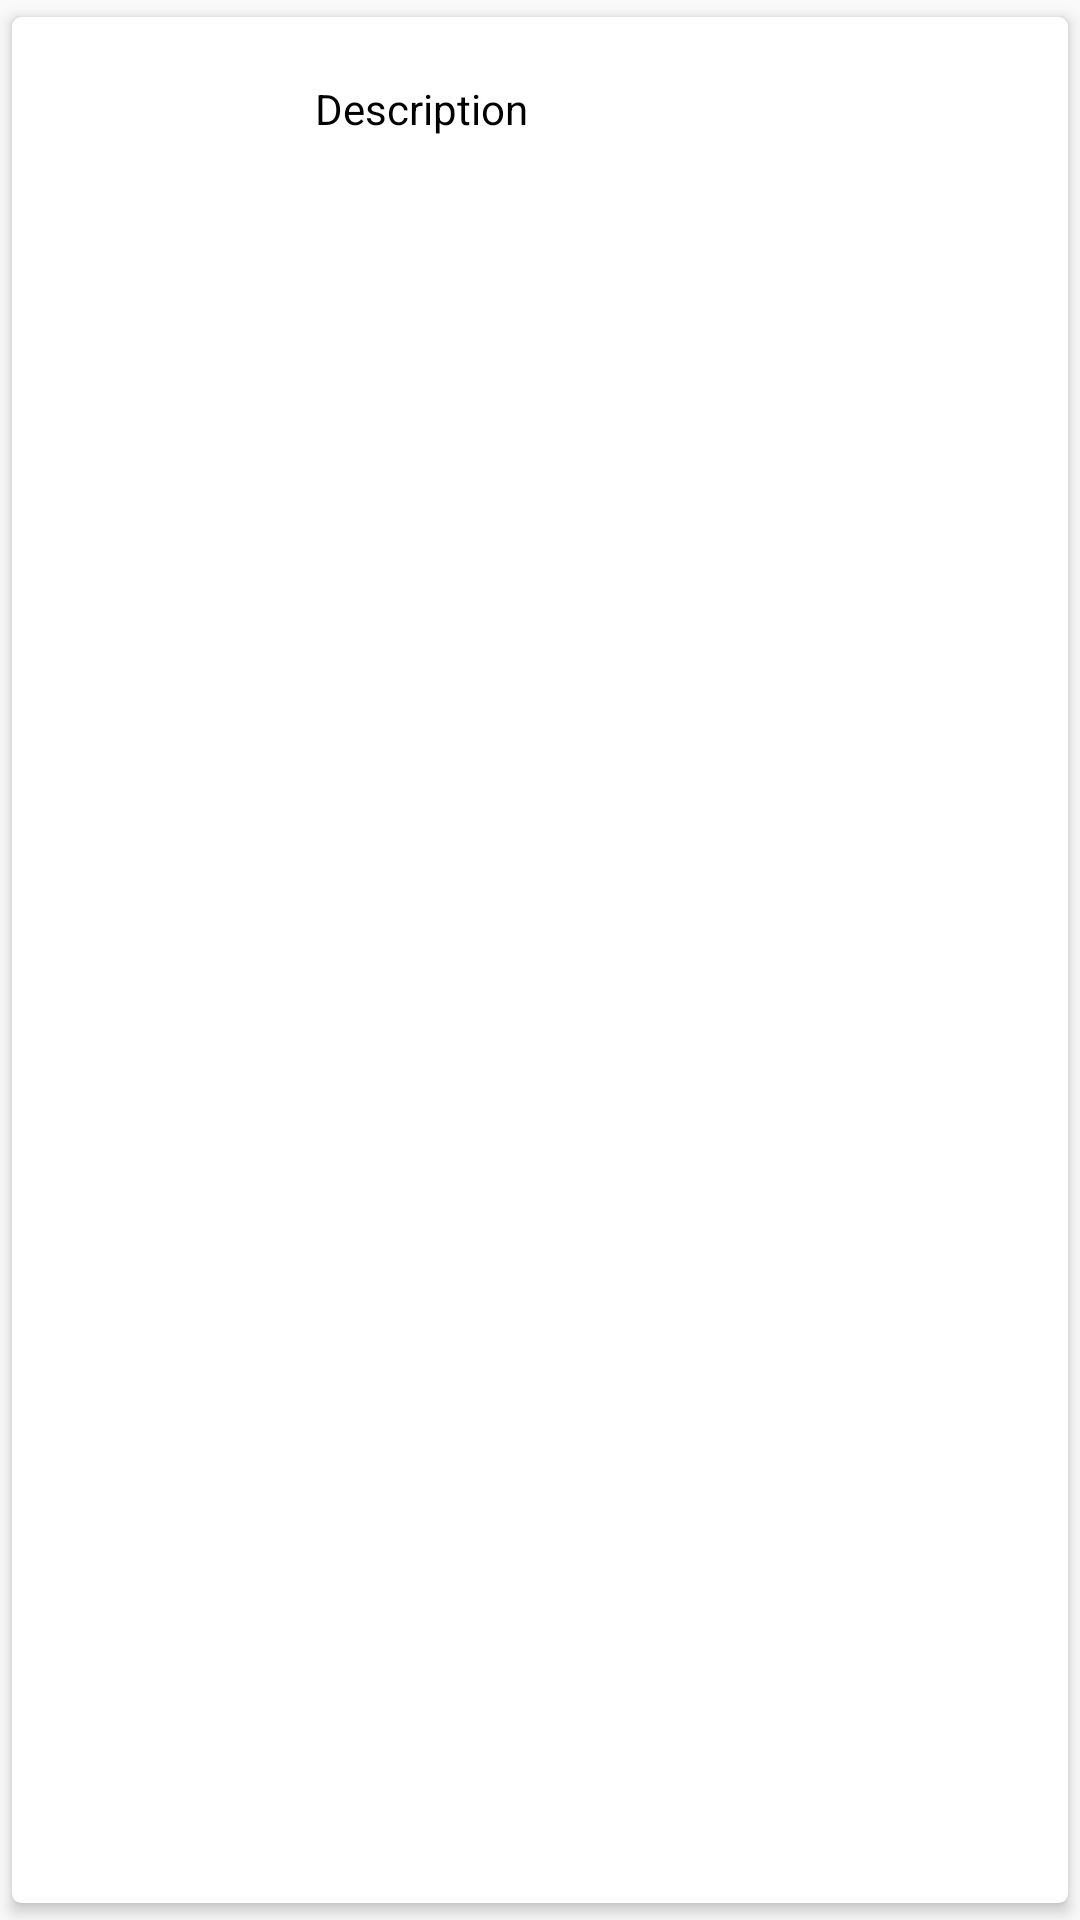

Android layout source for this screen:
<!-- AndroidManifest.xml: application theme AppTheme -->
<!-- res/layout/replacement.xml -->
<?xml version="1.0" encoding="utf-8"?>
<androidx.cardview.widget.CardView xmlns:android="http://schemas.android.com/apk/res/android"
    xmlns:app="http://schemas.android.com/apk/res-auto"
    android:id="@+id/card_view"
    android:layout_width="match_parent"
    android:layout_height="wrap_content"
    android:layout_margin="4dp"
    android:focusable="true"
    app:cardCornerRadius="3dp"
    app:cardElevation="3dp"
    app:cardUseCompatPadding="true">
    
    <RelativeLayout
        android:layout_width="match_parent"
        android:layout_height="wrap_content"
        android:padding="16dp">
        
        <ImageView
            android:id="@+id/iv_image"
            android:layout_width="75dp"
            android:layout_height="75dp"
            android:layout_centerVertical="true"
            android:src="@mipmap/ic_launcher"/>
    <LinearLayout
        android:layout_width="match_parent"
        android:layout_height="match_parent"
        android:layout_alignTop="@id/iv_image"
        android:layout_alignBottom="@id/iv_image"
        android:layout_toEndOf="@id/iv_image"
        android:orientation="vertical">
    <TextView
        android:layout_width="wrap_content"
        android:layout_height="wrap_content"
        android:id="@+id/description"
        android:text="Description"
        android:textColor="#000"
        android:textSize="14sp"
        android:layout_toRightOf="@id/iv_image"
        android:layout_toEndOf="@id/iv_image"
        android:layout_marginLeft="10dp"
        android:layout_marginTop="5dp"
        android:layout_marginStart="10dp"/>
    

    </LinearLayout>
     </RelativeLayout>


</androidx.cardview.widget.CardView>
<!-- resources referenced by this layout -->
<resources>
  <style name="AppTheme" parent="Theme.AppCompat.Light.DarkActionBar">
          <item name="colorPrimary">#FF3156</item>
          <item name="colorPrimaryDark">#FF012E</item>
          <item name="colorAccent">#FF8EA2</item>
      </style>
</resources>
